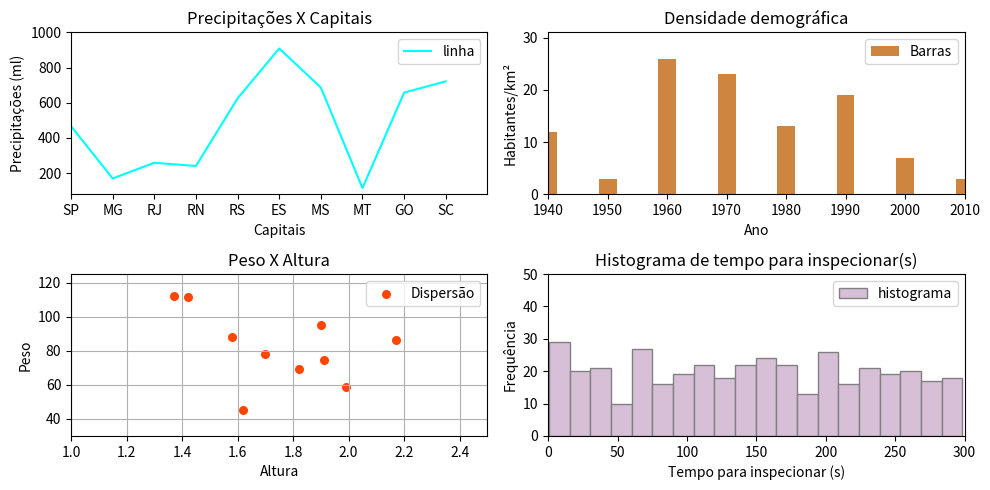

Python code for this plot:
"""Objetivo:
Combinar gráficos de linha, barra, dispersão e histograma em um layout de subplot.
Instruções:
Crie uma figura com plt.figure() e especifique um tamanho adequado.
Use plt.subplot() para criar um layout de 2x2.
No primeiro subplot, crie um gráfico de linha.
No segundo subplot, crie um gráfico de barra.
No terceiro subplot, crie um gráfico de dispersão.
No quarto subplot, crie um histograma.
Para cada subplot, adicione um título e rótulos apropriados para os eixos."""

import matplotlib.pyplot as plt
import numpy as np

#dados para gráfico de linha
cidades = ['SP', 'MG', 'RJ', 'RN', 'RS', 'ES', 
          'MS', 'MT', 'GO', 'SC']
precipitacoes = np.random.randint(80, 1000, 10)

#dados para gráfico de barras
ano = np.arange(1940, 2011, 10)
habitantes_porkm2 = np.random.randint(0, 30, 8)

#dados para gráfico de dispersão
altura = np.round(np.random.uniform(1.30, 2.2, 10), 2)
peso = np.round(np.random.uniform(40, 115, 10), 2)

#dados para o histograma
tempo_inspecionar = np.round(np.random.uniform(0, 300, 400), 2)


plt.figure(figsize=(10, 5))
#grafico de linhas
plt.subplot(2, 2, 1)
plt.plot(cidades, precipitacoes, color='#00FFFF', label="linha")
plt.legend()
plt.title("Precipitações X Capitais")
plt.xlabel("Capitais")
plt.ylabel("Precipitações (ml)")
plt.xlim(0, len(cidades))
plt.ylim(80, 1000)

#grafico de barras
plt.subplot(2, 2, 2)
plt.bar(ano, habitantes_porkm2, color="#CD853F", width=3, label="Barras")
plt.legend()
plt.title("Densidade demográfica")
plt.xlabel("Ano")
plt.ylabel("Habitantes/km²")
plt.xlim(1940, 2010)
plt.ylim(0, 31)

#grafico de dispersão
plt.subplot(2, 2, 3)
plt.scatter(altura, peso, marker="o", s=30, color="#FF4500", label="Dispersão")
plt.legend()
plt.title("Peso X Altura")
plt.xlabel("Altura")
plt.ylabel("Peso")
plt.grid(True)
plt.xlim(1, 2.5)
plt.ylim(30, 125)

#histograma 
plt.subplot(2, 2, 4)
plt.hist(tempo_inspecionar, bins=20, color="#D8BFD8", edgecolor="gray", label="histograma")
plt.legend()
plt.title("Histograma de tempo para inspecionar(s)")
plt.xlabel("Tempo para inspecionar (s)")
plt.ylabel("Frequência")
plt.xlim(0, 300)
plt.ylim(0, 50)

plt.tight_layout()
plt.show()